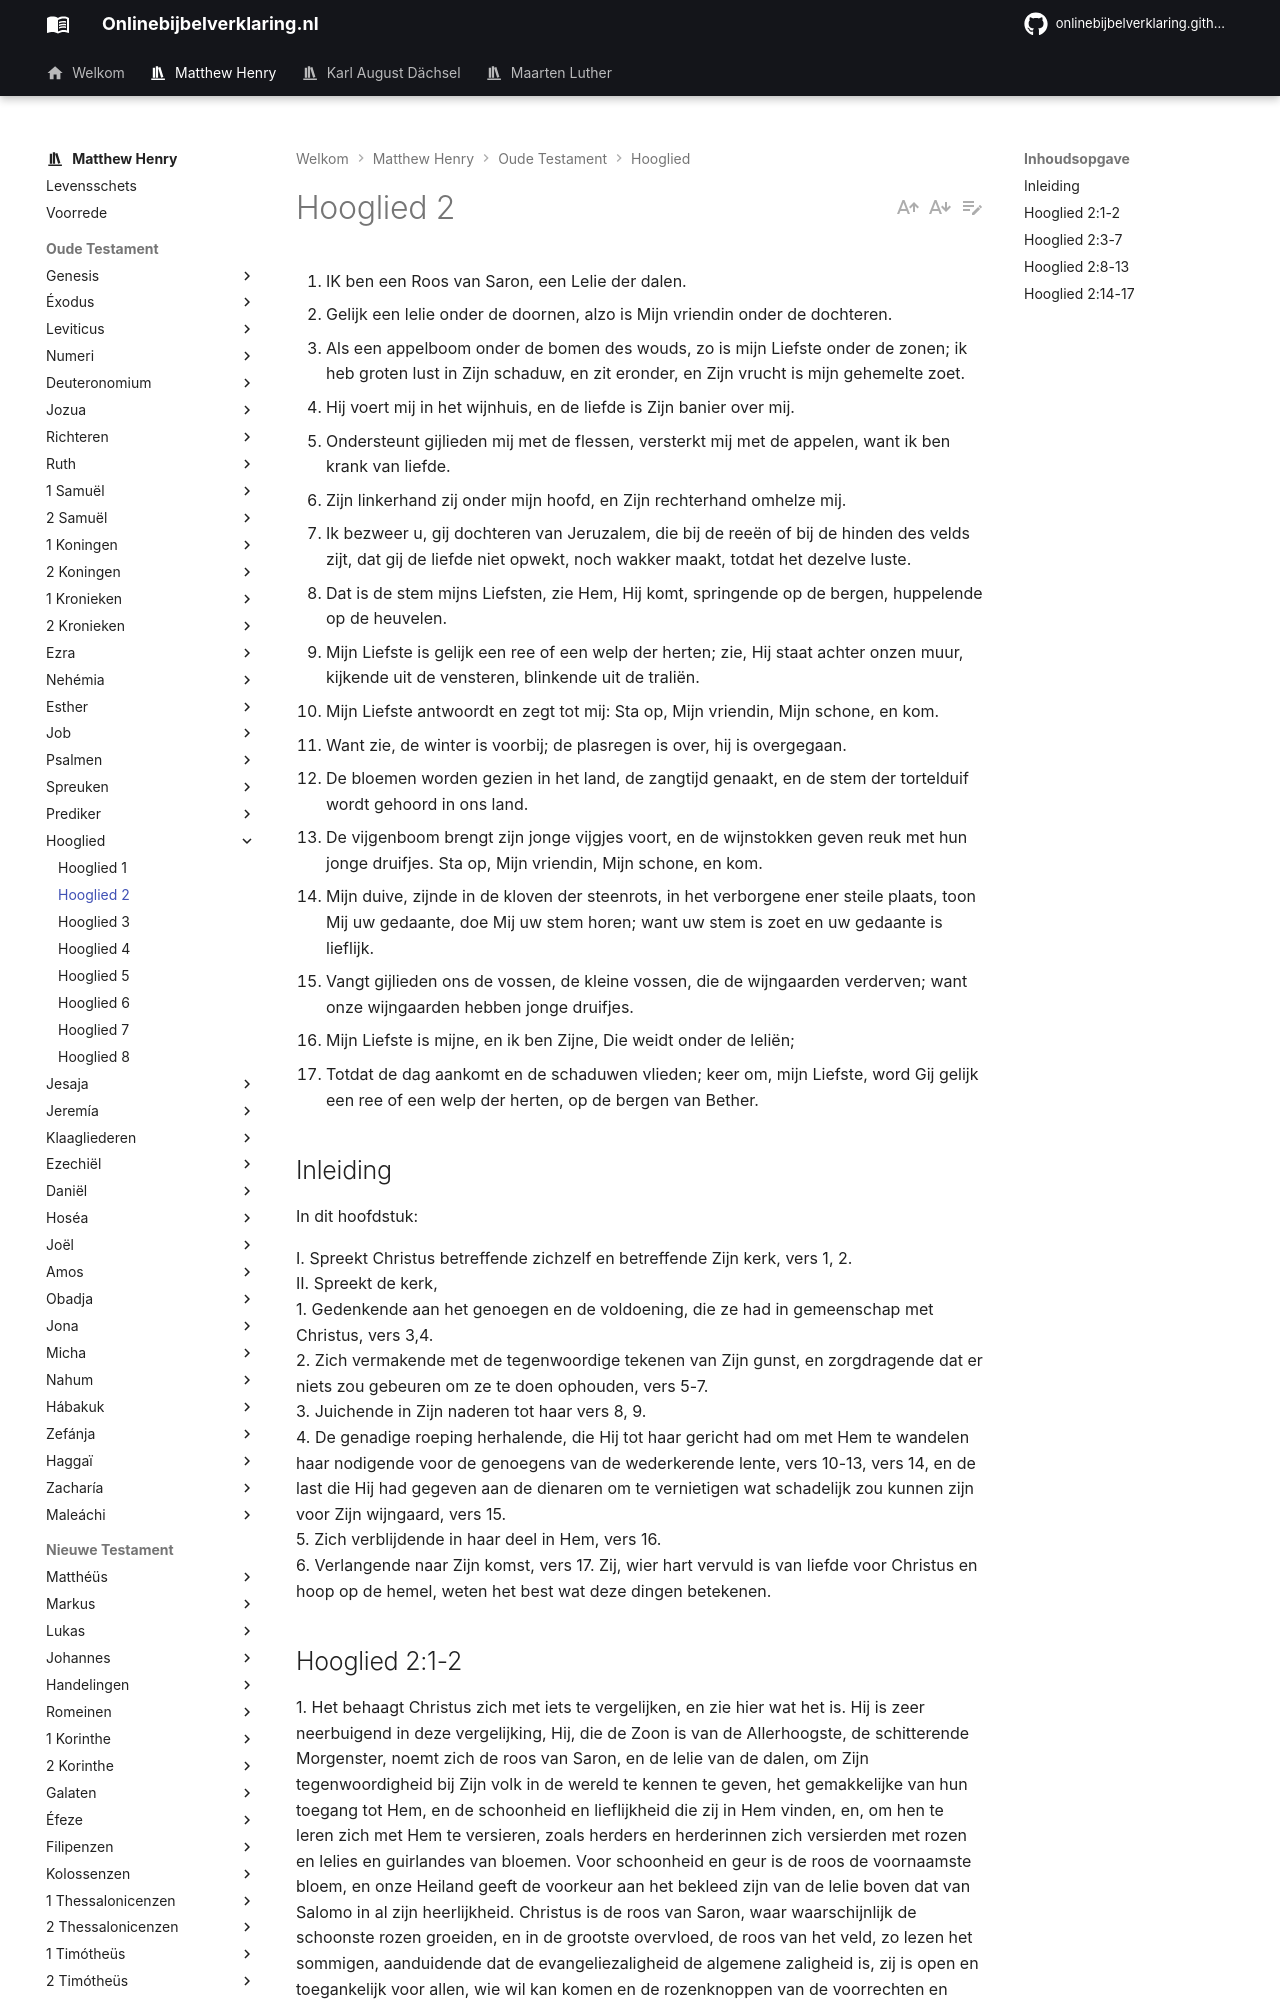

repository: onlinebijbelverklaring/dev-preview · page: matthewhenry/Hooglied/Hooglied2/index.html · generator: mkdocs

1. IK ben een Roos van Saron, een Lelie der dalen.
2. Gelijk een lelie onder de doornen, alzo is Mijn vriendin onder de dochteren.
3. Als een appelboom onder de bomen des wouds, zo is mijn Liefste onder de zonen; ik heb groten lust in Zijn schaduw, en zit eronder, en Zijn vrucht is mijn gehemelte zoet.
4. Hij voert mij in het wijnhuis, en de liefde is Zijn banier over mij.
5. Ondersteunt gijlieden mij met de flessen, versterkt mij met de appelen, want ik ben krank van liefde.
6. Zijn linkerhand zij onder mijn hoofd, en Zijn rechterhand omhelze mij.
7. Ik bezweer u, gij dochteren van Jeruzalem, die bij de reeën of bij de hinden des velds zijt, dat gij de liefde niet opwekt, noch wakker maakt, totdat het dezelve luste.
8. Dat is de stem mijns Liefsten, zie Hem, Hij komt, springende op de bergen, huppelende op de heuvelen.
9. Mijn Liefste is gelijk een ree of een welp der herten; zie, Hij staat achter onzen muur, kijkende uit de vensteren, blinkende uit de traliën.
10. Mijn Liefste antwoordt en zegt tot mij: Sta op, Mijn vriendin, Mijn schone, en kom.
11. Want zie, de winter is voorbij; de plasregen is over, hij is overgegaan.
12. De bloemen worden gezien in het land, de zangtijd genaakt, en de stem der tortelduif wordt gehoord in ons land.
13. De vijgenboom brengt zijn jonge vijgjes voort, en de wijnstokken geven reuk met hun jonge druifjes. Sta op, Mijn vriendin, Mijn schone, en kom.
14. Mijn duive, zijnde in de kloven der steenrots, in het verborgene ener steile plaats, toon Mij uw gedaante, doe Mij uw stem horen; want uw stem is zoet en uw gedaante is lieflijk.
15. Vangt gijlieden ons de vossen, de kleine vossen, die de wijngaarden verderven; want onze wijngaarden hebben jonge druifjes.
16. Mijn Liefste is mijne, en ik ben Zijne, Die weidt onder de leliën;
17. Totdat de dag aankomt en de schaduwen vlieden; keer om, mijn Liefste, word Gij gelijk een ree of een welp der herten, op de bergen van Bether.

## Inleiding


In dit hoofdstuk:   

I. Spreekt Christus betreffende zichzelf en betreffende Zijn kerk, vers 1, 2.  
II. Spreekt de kerk,  
1\. Gedenkende aan het genoegen en de voldoening, die ze had in gemeenschap met Christus, vers 3,4.  
2\. Zich vermakende met de tegenwoordige tekenen van Zijn gunst, en zorgdragende dat er niets zou gebeuren om ze te doen ophouden, vers 5-7.  
3\. Juichende in Zijn naderen tot haar vers 8, 9.  
4\. De genadige roeping herhalende, die Hij tot haar gericht had om met Hem te wandelen haar nodigende voor de genoegens van de wederkerende lente, vers 10-13, vers 14, en de last die Hij had gegeven aan de dienaren om te vernietigen wat schadelijk zou kunnen zijn voor Zijn wijngaard, vers 15.  
5\. Zich verblijdende in haar deel in Hem, vers 16.  
6\. Verlangende naar Zijn komst, vers 17. Zij, wier hart vervuld is van liefde voor Christus en hoop op de hemel, weten het best wat deze dingen betekenen.
